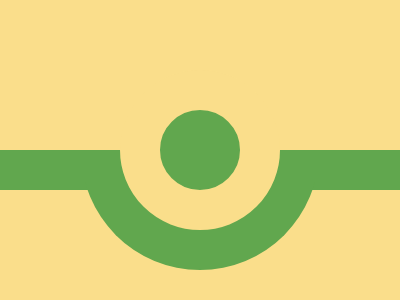

Write the HTML and CSS that draws this image.

<div></div>
<div></div>
<div></div>
<style>
  * {
    margin: 0;
  }
  body {
    background-color: #fade8b;
  }
  div:nth-of-type(1) {
    width: 100%;
    height: 40px;
    background: #61a74e;
    position: absolute;
    top: 56.5%;
    transform: translateY(-50%);
  }
  div:nth-of-type(2) {
    height: 120px;
    width: 230px;
    position: absolute;
    bottom: 30px;
    left: 50%;
    transform: translateX(-50%);
    overflow: hidden;
  }
  div:nth-of-type(2)::before {
    content: "";
    height: 238px;
    width: 238px;
    background-color: #61a74e;
    border-radius: 50%;
    position: absolute;
    top: -98%;
    left: 50%;
    transform: translateX(-50%);
  }
  div:nth-of-type(3) {
    height: 80px;
    width: 80px;
    border-radius: 50%;
    background-color: #61a74e;
    position: absolute;
    top: 50%;
    left: 50%;
    transform: translate(-50%, -50%);
    border: 40px solid #fade8b;
  }
</style>
